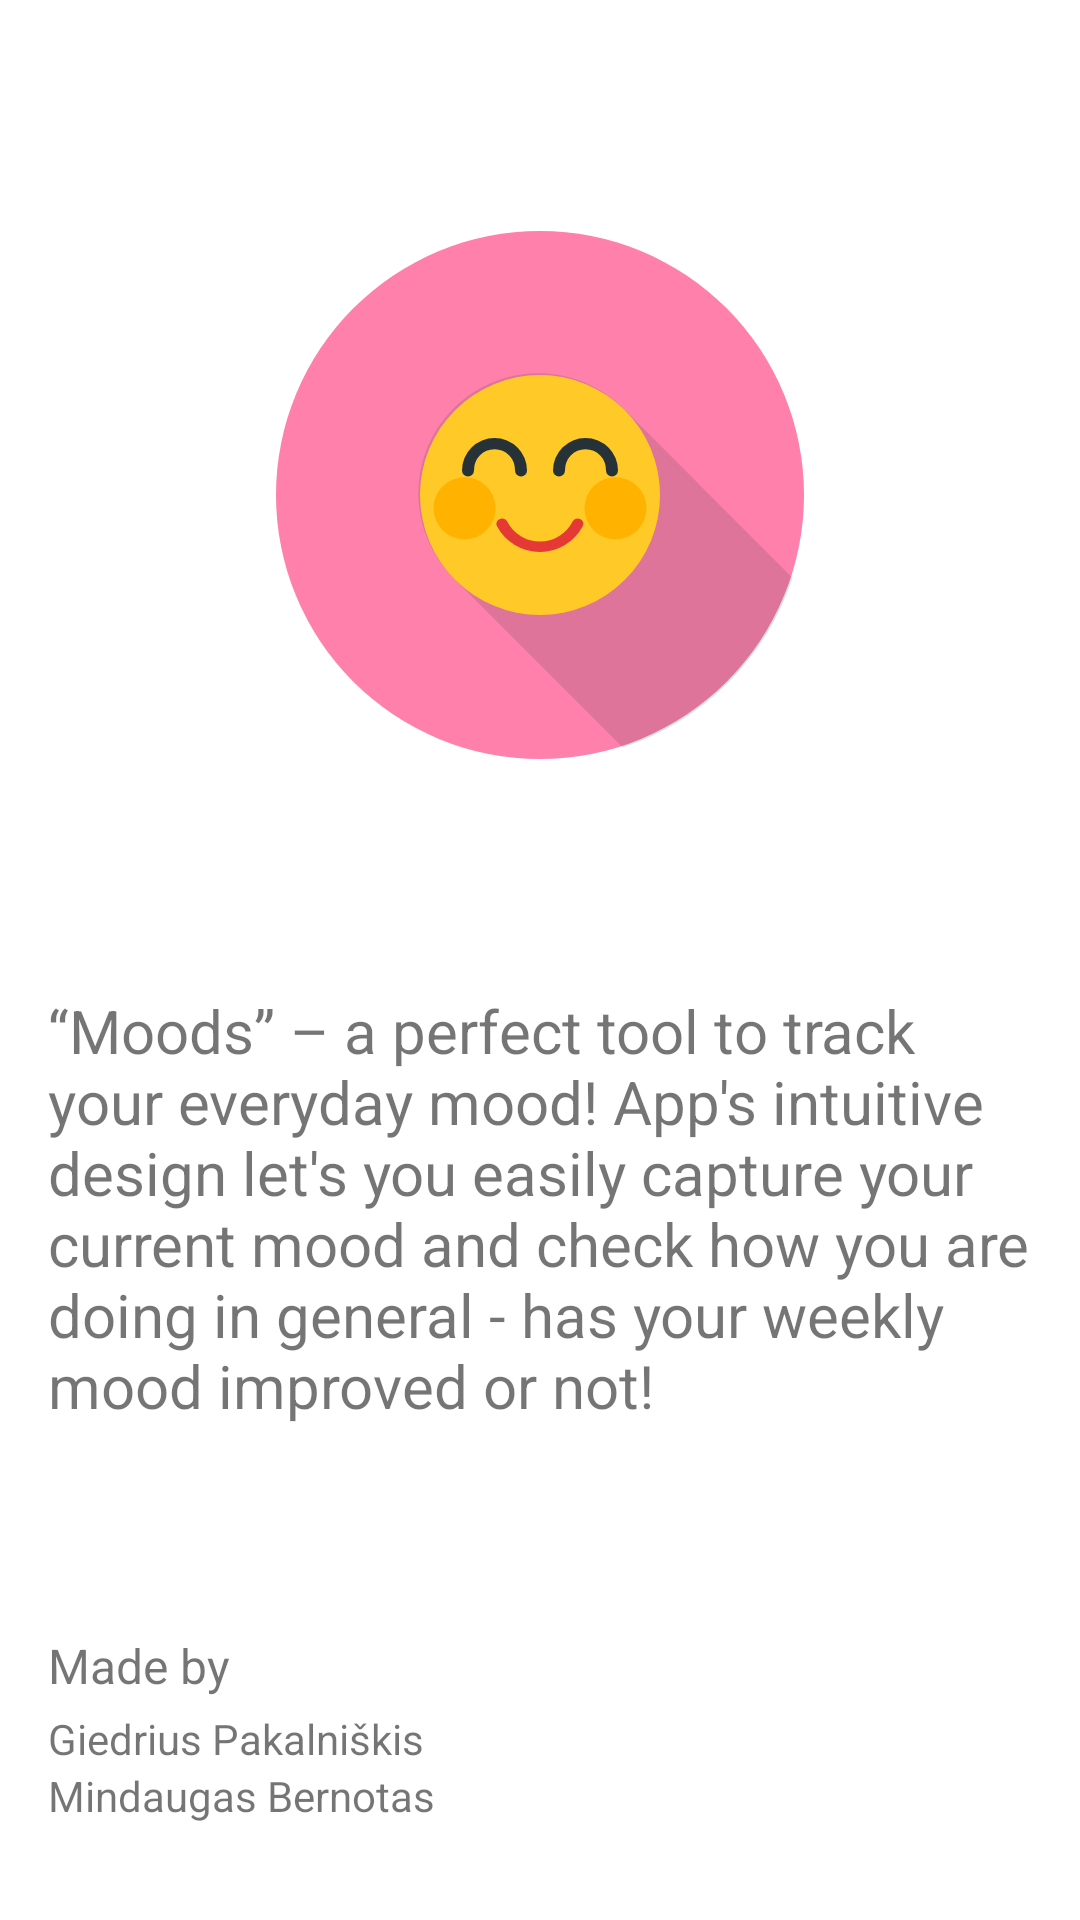

Layout XML and referenced resources for this Android screen:
<!-- AndroidManifest.xml: application theme AppTheme -->
<!-- res/layout/fragment_about.xml -->
<?xml version="1.0" encoding="utf-8"?>
<layout xmlns:android="http://schemas.android.com/apk/res/android"
    xmlns:app="http://schemas.android.com/apk/res-auto"
    xmlns:tools="http://schemas.android.com/tools">

    <androidx.constraintlayout.widget.ConstraintLayout
        android:layout_width="match_parent"
        android:layout_height="match_parent"
        tools:background="@drawable/shape_gradient"
        tools:context=".about.AboutFragment">

        <ImageView
            android:id="@+id/imageView3"
            android:layout_width="wrap_content"
            android:layout_height="wrap_content"
            android:layout_marginStart="16dp"
            android:layout_marginEnd="16dp"
            android:contentDescription="@string/mood_emoji_content_desc"
            app:layout_constraintBottom_toTopOf="@+id/textViewAbout"
            app:layout_constraintEnd_toEndOf="parent"
            app:layout_constraintHorizontal_bias="0.5"
            app:layout_constraintStart_toStartOf="parent"
            app:layout_constraintTop_toTopOf="parent"
            app:srcCompat="@drawable/mood_relaxed" />

        <TextView
            android:id="@+id/textViewAbout"
            android:layout_width="0dp"
            android:layout_height="wrap_content"
            android:layout_marginStart="16dp"
            android:layout_marginEnd="16dp"
            android:text="@string/about_app"
            android:textSize="20sp"
            app:layout_constraintBottom_toTopOf="@+id/textViewMadeBy"
            app:layout_constraintEnd_toEndOf="parent"
            app:layout_constraintHorizontal_bias="0.5"
            app:layout_constraintStart_toStartOf="parent"
            app:layout_constraintTop_toBottomOf="@+id/imageView3" />

        <TextView
            android:id="@+id/textViewMadeBy"
            android:layout_width="wrap_content"
            android:layout_height="wrap_content"
            android:layout_marginStart="16dp"
            android:layout_marginBottom="4dp"
            android:text="@string/made_by"
            android:textSize="16sp"
            app:layout_constraintBottom_toTopOf="@+id/textViewAuthor0"
            app:layout_constraintStart_toStartOf="parent" />

        <TextView
            android:id="@+id/textViewAuthor0"
            android:layout_width="wrap_content"
            android:layout_height="wrap_content"
            android:layout_marginStart="16dp"
            android:text="@string/giedrius_pakalniskis"
            app:layout_constraintBottom_toTopOf="@+id/textViewAuthor1"
            app:layout_constraintStart_toStartOf="parent" />

        <TextView
            android:id="@+id/textViewAuthor1"
            android:layout_width="wrap_content"
            android:layout_height="wrap_content"
            android:layout_marginStart="16dp"
            android:layout_marginEnd="16dp"
            android:layout_marginBottom="32dp"
            android:text="@string/mindaugas_bernotas"
            app:layout_constraintBottom_toBottomOf="parent"
            app:layout_constraintEnd_toEndOf="parent"
            app:layout_constraintHorizontal_bias="0.0"
            app:layout_constraintStart_toStartOf="parent" />

    </androidx.constraintlayout.widget.ConstraintLayout>
</layout>
<!-- resources referenced by this layout -->
<resources>
  <!-- drawable mood_relaxed: vector/xml drawable (drawable, 5206 chars, omitted) -->
  <!-- drawable shape_gradient (drawable) -->
  <?xml version="1.0" encoding="utf-8"?>
  <shape xmlns:android="http://schemas.android.com/apk/res/android"
      android:shape="rectangle">
      <gradient
          android:startColor="@color/pink"
          android:endColor="@color/purple"
          android:angle="135" />
  </shape>
  <string name="about_app">“Moods” – a perfect tool to track your everyday mood! App\'s intuitive design let\'s you easily capture your current mood and check how you are doing in general - has your weekly mood improved or not!</string>
  <string name="giedrius_pakalniskis">Giedrius Pakalniškis</string>
  <string name="made_by">Made by</string>
  <string name="mindaugas_bernotas">Mindaugas Bernotas</string>
  <string name="mood_emoji_content_desc">Emoji</string>
  <style name="AppTheme" parent="Theme.MaterialComponents.Light.NoActionBar">
  
          
          <item name="colorPrimary">@color/pastelOrange1</item>
          <item name="colorPrimaryDark">@color/pastelPurple1</item>
          <item name="colorAccent">@color/pastelPurple1</item>
      </style>
  <color name="pink">#FF857C</color>
  <color name="purple">#73648A</color>
  <color name="pastelOrange1">#FFC7B6</color>
  <color name="pastelPurple1">#F3B0C3</color>
</resources>
